Image classification data set "data" (jay-kakkad/car_classification_using_cnn_and_resnet on GitHub). Class labels (2): Audi, BMW.

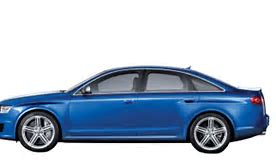
Label: Audi

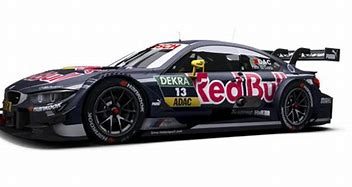
Label: BMW

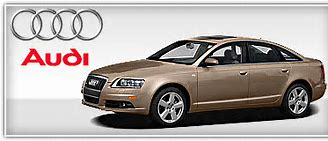
Label: Audi

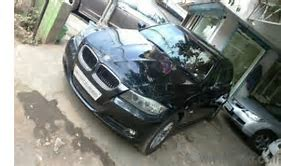
Label: BMW
